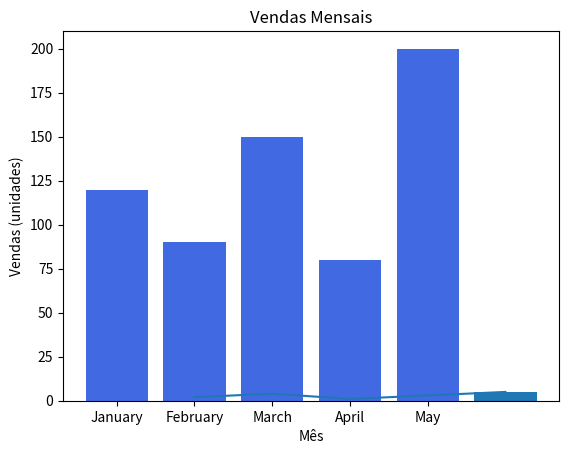

Reproduce this figure in Python.
# Módulos e Biblioteca em Python
# São componentes de código que servem como conjuntos de funções em Python que facilitam a organização do código e a reutilização de funções em várias aplicações.

# Principais abordagens para organizar o código: utilizar funções ou encapsular funcionalidades e dividindo o código em vários arquivos

import math
math.sqrt(25)
math.log2(1024)
math.cos(45)

import math as m
m.sqrt(25)

from math import sqrt, log2, cos
sqrt(25)


# Classificação de módulos
# Bibliotecas buil-in (já embutidas)
# math, os, svs, random, datetime, re, collections

# Bibliotecas de terceiros: pesquisar no PyPI
# pip install requests
# Matplotlib é uma biblioteca de visualização, oferece recursos para criar gráficos de dados e, até mesmo, animações. 
import matplotlib.pyplot as plt

x = [1, 2, 3, 4, 5]
y = [2, 4, 1, 3, 5]
plt.plot(x, y)
plt.bar(x, y)
plt.xlabel("Eixo X")
plt.ylabel("Eixo Y")
plt.show()

# Gráfico de vendas
mouths = ['January', 'February', 'March', 'April', 'May']
sales = [120, 90, 150, 80, 200]
plt.bar(mouths, sales, color='royalblue')
plt.xlabel('Mês')
plt.ylabel('Vendas (unidades)')
plt.title("Vendas Mensais")
plt.show()





# Módulos próprios: desenvolvidos pelo desenvolvedor